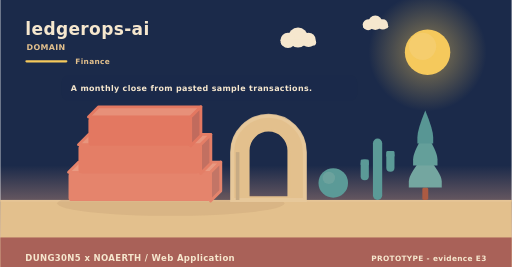
t = 0.00 s
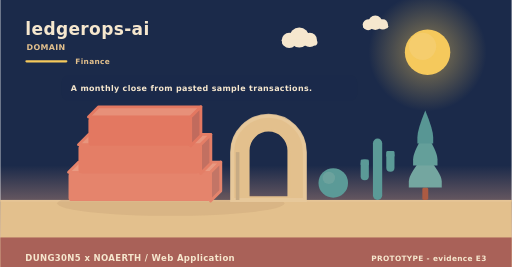
t = 1.67 s
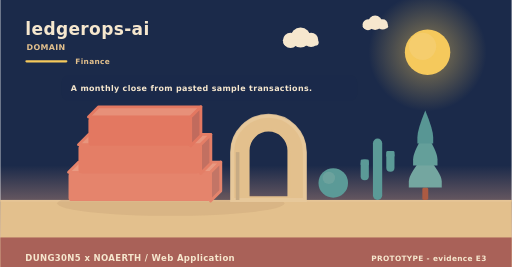
t = 3.33 s
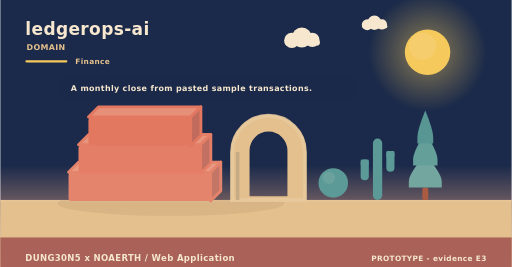
t = 5.00 s
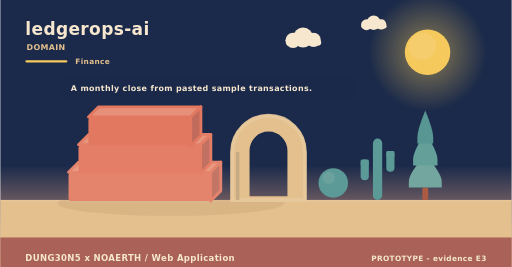
t = 6.67 s
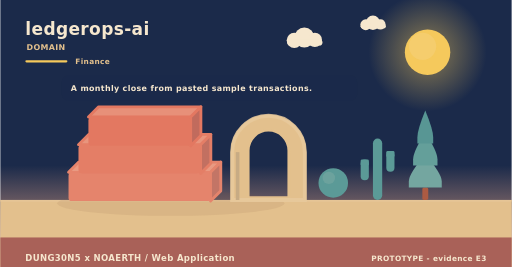
t = 8.33 s

The animated SVG that drew these frames (rendered in a browser with its animation timeline set to each time). Animation: 2 SMIL elements (animateTransform=2); frames cover the first 8.33 s, repeats indefinitely.

<svg xmlns="http://www.w3.org/2000/svg" width="900" height="470" viewBox="0 0 900 470" role="img" aria-label="ledgerops-ai - the problem it addresses"><linearGradient id="skym" x1="0" y1="0" x2="0" y2="1"><stop offset="0" stop-color="#1b2a4a"/><stop offset="0.62" stop-color="#1b2a4a"/><stop offset="1" stop-color="#f3ad8a"/></linearGradient><rect width="900" height="470" fill="url(#skym)"/><radialGradient id="sunm"><stop offset="0.35" stop-color="#f5c95c" stop-opacity="0.34"/><stop offset="1" stop-color="#f5c95c" stop-opacity="0"/></radialGradient><circle cx="752" cy="92" r="104" fill="url(#sunm)"/><circle cx="752" cy="92" r="40" fill="#f5c95c"/><circle cx="743.2" cy="81.6" r="24" fill="#f5d27e" opacity="0.5"/><g><circle cx="524" cy="66" r="17.64" fill="#f6e7ce"/><circle cx="506.36" cy="71.04" r="13.44" fill="#f6e7ce"/><circle cx="542.48" cy="70.2" r="12.6" fill="#f6e7ce"/><rect x="493.76" y="69.36" width="62.16" height="10.92" rx="5.46" fill="#f6e7ce"/><animateTransform attributeName="transform" type="translate" values="0 0;24 0;0 0" dur="36s" begin="0s" repeatCount="indefinite"/></g><g><circle cx="660" cy="40" r="12.6" fill="#f6e7ce"/><circle cx="647.4" cy="43.6" r="9.6" fill="#f6e7ce"/><circle cx="673.2" cy="43" r="9" fill="#f6e7ce"/><rect x="638.4" y="42.4" width="44.4" height="7.8" rx="3.9" fill="#f6e7ce"/><animateTransform attributeName="transform" type="translate" values="0 0;-18 0;0 0" dur="46s" begin="3s" repeatCount="indefinite"/></g><rect x="0" y="352" width="900" height="118" fill="#e3c08d"/><rect x="0" y="352" width="900" height="3" fill="#e6c596"/><text x="44" y="62" font-family="Verdana,DejaVu Sans,sans-serif" font-size="30" font-weight="700" letter-spacing="0.6" fill="#f6e7ce" text-anchor="start">ledgerops-ai</text><text x="46" y="88" font-family="Verdana,DejaVu Sans,sans-serif" font-size="14" font-weight="700" letter-spacing="0.6" fill="#e3c08d" text-anchor="start">DOMAIN</text><rect x="44" y="106" width="74" height="4" rx="2" fill="#f5c95c"/><text x="132" y="112" font-family="Verdana,DejaVu Sans,sans-serif" font-size="13" font-weight="700" letter-spacing="0.6" fill="#e3c08d" text-anchor="start">Finance</text><ellipse cx="300" cy="358" rx="200" ry="22" fill="rgba(138,90,68,0.11)"/><path d="M120,303.33 L370,303.33 L388,285.33 L138,285.33 Z" fill="#e99a82" stroke="#e5846c" stroke-width="5" stroke-linejoin="round"/><path d="M370,303.33 L388,285.33 L388,336 L370,354 Z" fill="#c37566" stroke="#e5846c" stroke-width="5" stroke-linejoin="round"/><rect x="120" y="303.33" width="250" height="50.67" rx="6" fill="#e5846c"/><path d="M137.5,254.67 L352.5,254.67 L370.5,236.67 L155.5,236.67 Z" fill="#e8957d" stroke="#e47e66" stroke-width="5" stroke-linejoin="round"/><path d="M352.5,254.67 L370.5,236.67 L370.5,287.33 L352.5,305.33 Z" fill="#c27061" stroke="#e47e66" stroke-width="5" stroke-linejoin="round"/><rect x="137.5" y="254.67" width="215" height="50.67" rx="6" fill="#e47e66"/><path d="M155,206 L335,206 L353,188 L173,188 Z" fill="#e79079" stroke="#e37861" stroke-width="5" stroke-linejoin="round"/><path d="M335,206 L353,188 L353,238.67 L335,256.67 Z" fill="#c16b5d" stroke="#e37861" stroke-width="5" stroke-linejoin="round"/><rect x="155" y="206" width="180" height="50.67" rx="6" fill="#e37861"/><path d="M408,352 L408,267.84 A64,64 0 0 1 536,267.84 L536,352 Z M436.16,348 L436.16,264.97 A35.84,35.84 0 0 1 507.84,264.97 L507.84,348 Z" fill="#e3c08d" fill-rule="evenodd" stroke="#e3c08d" stroke-width="5" stroke-linejoin="round"/><path d="M408,352 L408,267.84 A64,64 0 0 1 536,267.84 L536,352 Z" fill="none" stroke="#e8c99d" stroke-width="7" stroke-linecap="round" opacity="0.85"/><rect x="414.4" y="267.84" width="6.4" height="84.16" fill="#c7ab84"/><circle cx="586" cy="322" r="26" fill="#5b9a97"/><circle cx="578.2" cy="313.16" r="10.92" fill="#7aa9a2" opacity="0.55"/><rect x="655.84" y="244" width="16.32" height="108" rx="8.16" fill="#5b9a97"/><rect x="634.24" y="280.72" width="14.4" height="36.72" rx="7.2" fill="#5b9a97"/><rect x="634.24" y="280.72" width="14.4" height="10.8" rx="2.4" fill="#5b9a97"/><rect x="679.36" y="265.6" width="14.4" height="36.72" rx="7.2" fill="#5b9a97"/><rect x="679.36" y="265.6" width="14.4" height="10.8" rx="2.4" fill="#5b9a97"/><rect x="742.78" y="329.92" width="10.44" height="22.08" rx="2.9" fill="#ac5b43"/><path d="M748,271.96 Q719,305.58 719,319.49 Q719,329.92 719,329.92 L777,329.92 Q777,329.92 777,319.49 Q777,305.58 748,271.96 Z" fill="#74a6a0"/><path d="M748,233.32 Q726.54,266.94 726.54,280.85 Q726.54,291.28 726.54,291.28 L769.46,291.28 Q769.46,291.28 769.46,280.85 Q769.46,266.94 748,233.32 Z" fill="#649f9a"/><path d="M748,194.68 Q734.08,228.3 734.08,242.21 Q734.08,252.64 734.08,252.64 L761.92,252.64 Q761.92,252.64 761.92,242.21 Q761.92,228.3 748,194.68 Z" fill="#589694"/><rect x="108" y="132" width="520" height="46" rx="12" fill="rgba(27,42,74,0.42)" opacity="0.94"/><text x="124" y="161" font-family="Verdana,DejaVu Sans,sans-serif" font-size="14" font-weight="700" letter-spacing="0.6" fill="#f6e7ce" text-anchor="start">A monthly close from pasted sample transactions.</text><rect x="0" y="418" width="900" height="52" rx="0" fill="#a65c56" opacity="0.94"/><text x="44" y="460" font-family="Verdana,DejaVu Sans,sans-serif" font-size="15" font-weight="700" letter-spacing="0.6" fill="#f6e7ce" text-anchor="start">DUNG30N5 x NOAERTH  /  Web Application</text><text x="856" y="460" font-family="Verdana,DejaVu Sans,sans-serif" font-size="13" font-weight="700" letter-spacing="0.6" fill="#f6e7ce" text-anchor="end">PROTOTYPE  -  evidence E3</text></svg>
